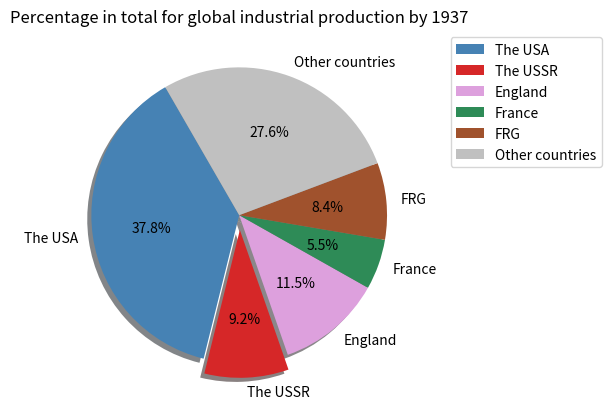

Python code for this plot:
import matplotlib.pyplot as plt

x = 0
countries = [37.8, 9.2, 11.5, 5.5, 8.4, x ]
highlighted_countries = sum(countries)
other_countries = 100 - highlighted_countries

shares = [37.8, 9.2, 11.5, 5.5, 8.4, other_countries ]
labels = ['The USA', 'The USSR', 'England', 'France', 'FRG', 'Other countries']
explode = (0, 0.1, 0, 0, 0, 0)

fig, ax = plt.subplots()
plt.title('Percentage in total for global industrial production by 1937')
ax.pie(shares, explode=explode, labels=labels, autopct='%1.1f%%', startangle=120,
       shadow={'ox': -0.02, 'edgecolor': 'none', 'shade': 0.9},
       colors=['steelblue', 'tab:red','plum', 'seagreen', 'sienna', 'silver' ])

ax.plot()
ax.legend(bbox_to_anchor=(1, 0, 0.5, 1))

plt.show()